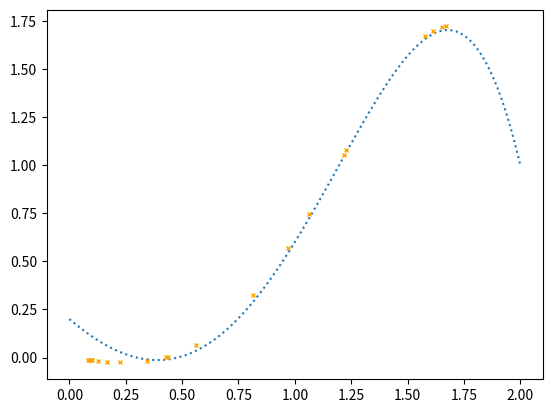

This chart was generated by the following Python code: (Note: this script raises an exception after producing the figure.)
import numpy
import random
import matplotlib.pyplot


def main():
    n = 500
    n_test = 20
    sigma_eta_square = 0.05
    sigma_theta_square = 0.1
    theta_real = numpy.array([[0.2], [-1], [0.9], [0.7], [-0.2]])
    theta = numpy.array([[-10.54], [0.465], [0.0087], [-0.093], [-0.004]])

    # real curve
    q = numpy.linspace(0, 2, 200).reshape((200, 1))
    w = calculate_y(200, 1, q, theta_real)

    # training points
    x = numpy.zeros((n, 1))
    for i in range(n):
        x[i, 0] = random.uniform(0, 2)
    x = numpy.sort(x.transpose()[0])
    x = numpy.array([x]).transpose()

    # testing points
    x_test = numpy.zeros((n_test, 1))
    for i in range(n_test):
        x_test[i, 0] = random.uniform(0, 2)
    x_test = numpy.sort(x_test.transpose()[0])
    x_test = numpy.array([x_test]).transpose()

    # calculations
    y = calculate_y(n, 1, x, theta_real)

    y_noisy = numpy.zeros((n, 1))
    for i in range(n):
        y_noisy[i, 0] = y[i, 0] + random.gauss(0, numpy.sqrt(sigma_eta_square))

    phi = construct_phi(n, x)

    mean = numpy.zeros((n_test, 1))
    for i in range(n_test):
        mean[i, 0] = calculate_mean(x_test[i, 0], theta, sigma_eta_square, sigma_theta_square, phi, y_noisy)

    variance = numpy.zeros((n_test, 1))
    for i in range(n_test):
        variance[i, 0] = calculate_variance(x_test[i, 0], sigma_eta_square, sigma_theta_square, phi)

    # plotting of the curves
    fig, p = matplotlib.pyplot.subplots()
    p.plot(q, w, 'C0:', label='y', markersize=3)
    p.errorbar(x_test, mean, numpy.concatenate(variance), label='y_prediction', marker='x', ls=' ', c='orange', markersize=3)

    legend = p.legend(loc='best', shadow=False, fontsize='medium')
    legend.get_frame().set_facecolor('1')

    matplotlib.pyplot.grid(False)
    matplotlib.pyplot.xlabel('x values')
    matplotlib.pyplot.ylabel('y values')
    matplotlib.pyplot.title('Comparison of the curves')

    matplotlib.pyplot.show()


def calculate_variance(x, sigma_eta_square, sigma_theta_square, phi):
    small_phi = construct_small_phi(x)
    a = sigma_eta_square * sigma_theta_square * small_phi
    b = sigma_eta_square * numpy.eye(5, 5)
    c = sigma_theta_square * numpy.matmul(phi.transpose(), phi)
    d = numpy.linalg.inv(b + c)
    e = numpy.matmul(a.transpose(), d)
    variance = numpy.matmul(e, small_phi)
    variance += sigma_eta_square
    return variance


def calculate_mean(x, theta, sigma_eta_square, sigma_theta_square, phi, y):
    small_phi = construct_small_phi(x)
    conditional_mean = calculate_conditional_mean(theta, sigma_eta_square, sigma_theta_square, phi, y)
    mean = numpy.matmul(small_phi.transpose(), conditional_mean)
    return mean


def calculate_conditional_mean(theta, sigma_eta_square, sigma_theta_square, phi, y):
    a = (1/sigma_theta_square) * numpy.eye(5, 5)
    b = (1/sigma_eta_square) * numpy.matmul(phi.transpose(), phi)
    c = (1/sigma_eta_square) * numpy.linalg.inv(a + b)
    d = numpy.matmul(c, phi.transpose())
    e = y - numpy.matmul(phi, theta)
    conditional_mean = numpy.matmul(d, e)
    conditional_mean += theta
    return conditional_mean


def construct_small_phi(x):
    small_phi = numpy.ones((5, 1))
    small_phi[1, :] = x.transpose()
    small_phi[2, :] = x.transpose() ** 2
    small_phi[3, :] = x.transpose() ** 3
    small_phi[4, :] = x.transpose() ** 5
    return small_phi


def construct_phi(n, x):
    phi = numpy.ones((n, 5))
    phi[:, 1] = x.transpose()
    phi[:, 2] = x.transpose() ** 2
    phi[:, 3] = x.transpose() ** 3
    phi[:, 4] = x.transpose() ** 5
    return phi


def calculate_y(rows, columns, x, theta):
    y = numpy.ones((rows, columns))
    y[:, 0] = theta[0, 0] + \
              theta[1, 0] * x.transpose() + theta[2, 0] * x.transpose() ** 2 + \
              theta[3, 0] * x.transpose() ** 3 + theta[4, 0] * x.transpose() ** 5
    return y


main()
